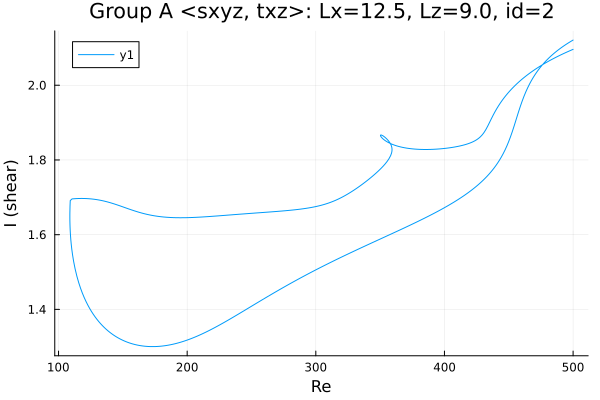

Source data for this figure (header and first rows):
Re, shear
500.0, 2.121
500, 2.121
498.6, 2.118
497.2, 2.115
495.8, 2.112
494.3, 2.109
492.9, 2.106
491.5, 2.102
490.1, 2.099
488.7, 2.095
487.3, 2.091
485.9, 2.087
484.4, 2.083
483, 2.079
481.6, 2.074
480.2, 2.07
478.8, 2.065
477.4, 2.059
476, 2.054
474.5, 2.048
473.1, 2.042
471.7, 2.035
470.3, 2.028
468.9, 2.02
467.5, 2.012
466.1, 2.003
464.6, 1.993
463.2, 1.982
461.8, 1.97
460.4, 1.957
459, 1.943
457.6, 1.928
457, 1.922
455.6, 1.906
454.1, 1.891
452.7, 1.876
451.3, 1.862
449.9, 1.849
448.5, 1.837
447.1, 1.827
445.7, 1.817
444.2, 1.808
442.8, 1.8
441.4, 1.792
440, 1.785
438.6, 1.778
437.2, 1.772
435.8, 1.766
434.3, 1.761
432.9, 1.756
431.5, 1.751
430.1, 1.746
428.7, 1.741
427.3, 1.737
425.9, 1.733
424.4, 1.728
423, 1.724
421.6, 1.721
420.2, 1.717
418.8, 1.713
... 659 more rows
